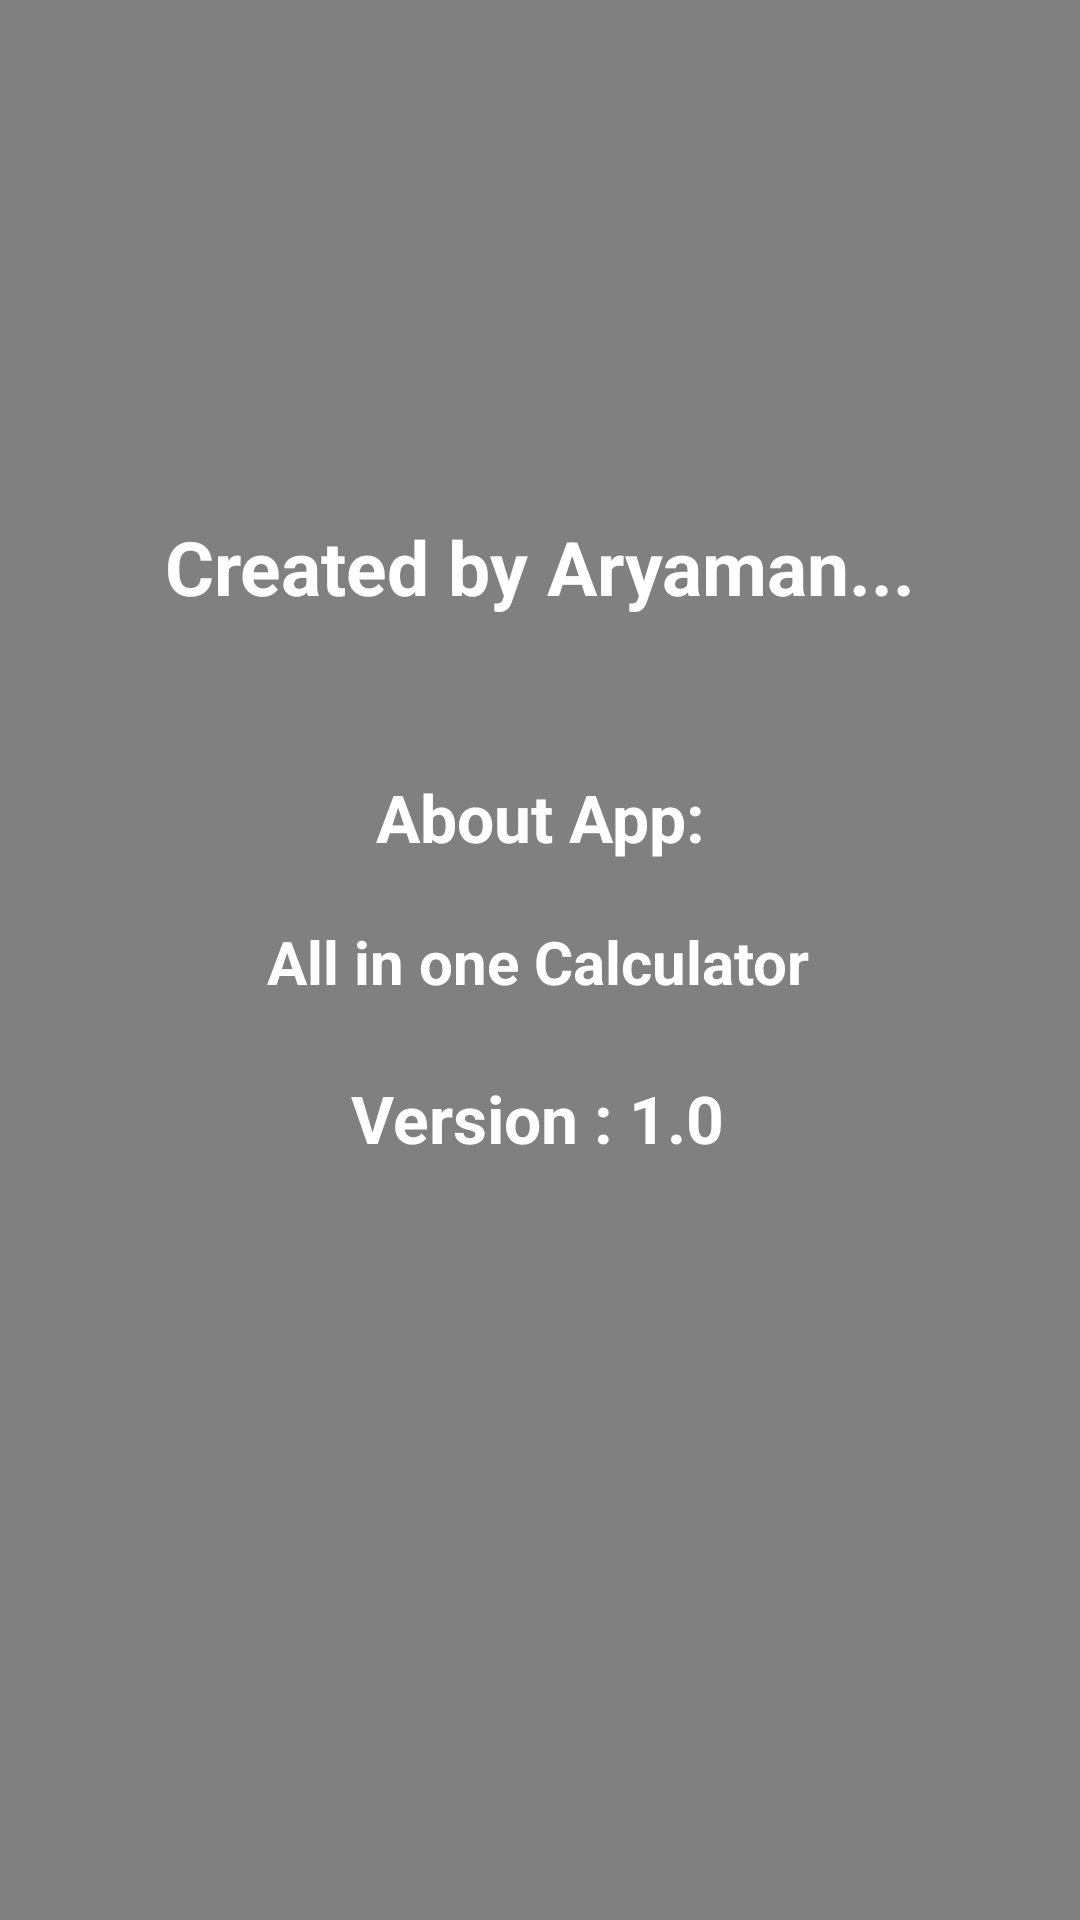

Produce the Android XML layout that renders to this screen, including the resource entries it uses.
<!-- AndroidManifest.xml: application theme Theme.AllInOneCalculator -->
<!-- res/layout/activity_about_app.xml -->
<?xml version="1.0" encoding="utf-8"?>
<androidx.constraintlayout.widget.ConstraintLayout xmlns:android="http://schemas.android.com/apk/res/android"
    xmlns:app="http://schemas.android.com/apk/res-auto"
    xmlns:tools="http://schemas.android.com/tools"
    android:layout_width="match_parent"
    android:layout_height="match_parent"
    android:background="@color/gray"
    tools:context=".AboutApp">

    <TextView
        android:id="@+id/textView"
        android:layout_width="match_parent"
        android:layout_height="wrap_content"
        android:layout_marginTop="172dp"
        android:gravity="center"
        android:text="Created by Aryaman..."
        android:textColor="@color/White"
        android:textSize="25sp"
        android:textStyle="bold"
        app:layout_constraintEnd_toEndOf="parent"
        app:layout_constraintHorizontal_bias="0.0"
        app:layout_constraintStart_toStartOf="parent"
        app:layout_constraintTop_toTopOf="parent" />

    <TextView
        android:id="@+id/textView7"
        android:layout_width="wrap_content"
        android:layout_height="wrap_content"
        android:layout_marginTop="20dp"
        android:gravity="center"
        android:text="All in one Calculator"
        android:textColor="@color/white"
        android:textSize="20sp"
        android:textStyle="bold"
        app:layout_constraintEnd_toEndOf="parent"
        app:layout_constraintHorizontal_bias="0.497"
        app:layout_constraintStart_toStartOf="parent"
        app:layout_constraintTop_toBottomOf="@+id/textView8" />

    <TextView
        android:id="@+id/textView8"
        android:layout_width="wrap_content"
        android:layout_height="wrap_content"
        android:layout_marginTop="52dp"
        android:text="About App:"
        android:textColor="@color/white"
        android:textSize="22sp"
        android:textStyle="bold"
        app:layout_constraintEnd_toEndOf="parent"
        app:layout_constraintStart_toStartOf="parent"
        app:layout_constraintTop_toBottomOf="@+id/textView" />

    <TextView
        android:id="@+id/textView9"
        android:layout_width="wrap_content"
        android:layout_height="wrap_content"
        android:layout_marginTop="24dp"
        android:text="Version : 1.0"
        android:textColor="@color/white"
        android:textSize="22sp"
        android:textStyle="bold"
        app:layout_constraintEnd_toEndOf="parent"
        app:layout_constraintHorizontal_bias="0.497"
        app:layout_constraintStart_toStartOf="parent"
        app:layout_constraintTop_toBottomOf="@+id/textView7" />

    <ImageView
        android:id="@+id/imageView3"
        android:layout_width="176dp"
        android:layout_height="143dp"
        android:layout_marginTop="20dp"
        app:layout_constraintEnd_toEndOf="parent"
        app:layout_constraintStart_toStartOf="parent"
        app:layout_constraintTop_toTopOf="parent"
        app:srcCompat="@drawable/logo" />
</androidx.constraintlayout.widget.ConstraintLayout>
<!-- resources referenced by this layout -->
<resources>
  <color name="White">#FFFFFF</color>
  <color name="gray">#808080</color>
  <color name="white">#FFFFFFFF</color>
  <style name="Theme.AllInOneCalculator" parent="Theme.MaterialComponents.DayNight.DarkActionBar">
          
          <item name="colorPrimary">@color/purple_500</item>
          <item name="colorPrimaryVariant">@color/purple_700</item>
          <item name="colorOnPrimary">@color/white</item>
          
          <item name="colorSecondary">@color/teal_200</item>
          <item name="colorSecondaryVariant">@color/teal_700</item>
          <item name="colorOnSecondary">@color/black</item>
          
          <item name="android:statusBarColor" tools:targetApi="l">?attr/colorPrimaryVariant</item>
          
      </style>
  <color name="purple_500">#FF6200EE</color>
  <color name="purple_700">#FF3700B3</color>
  <color name="teal_200">#FF03DAC5</color>
  <color name="teal_700">#FF018786</color>
  <color name="black">#FF000000</color>
</resources>
